Run: headless pygame with SDL's dummy video driver; simulated clock (each Clock.tick advances the game by its frame time, no real sleeping); random seed 0; keys injected as events and as key.get_pressed() state; mouse plan: one left click at the window centre at the start of phase 2, then a move to the lower-right quarter at the start of phase 3.
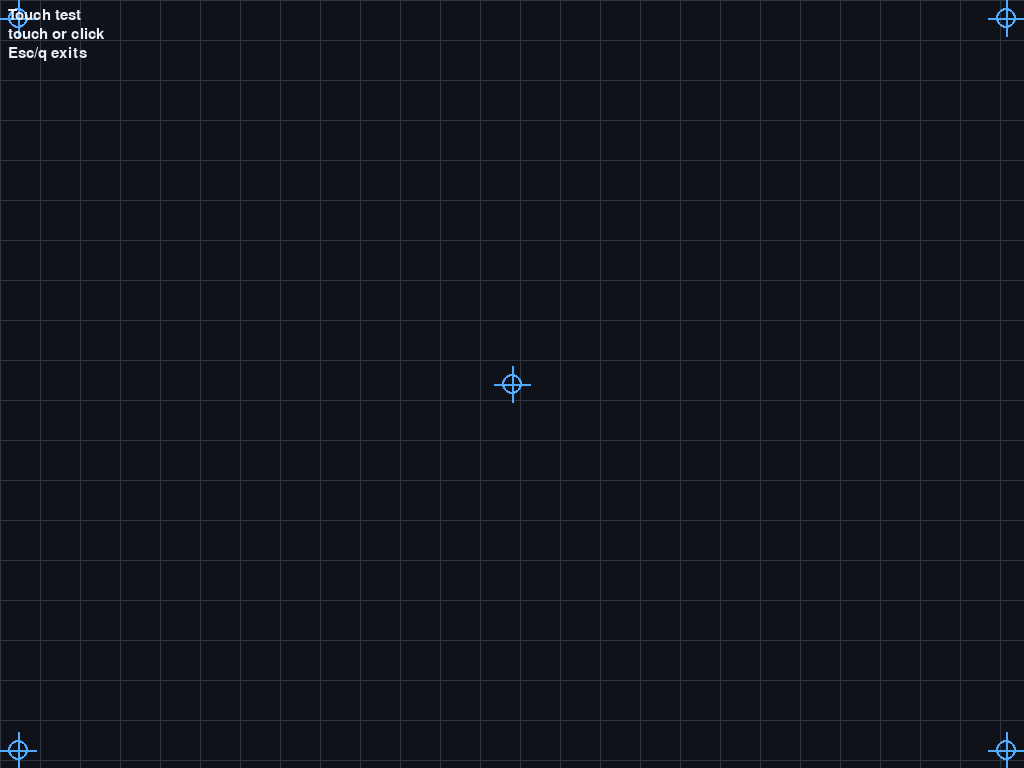
Frame 1 of 4 · flips 1–60 · no input
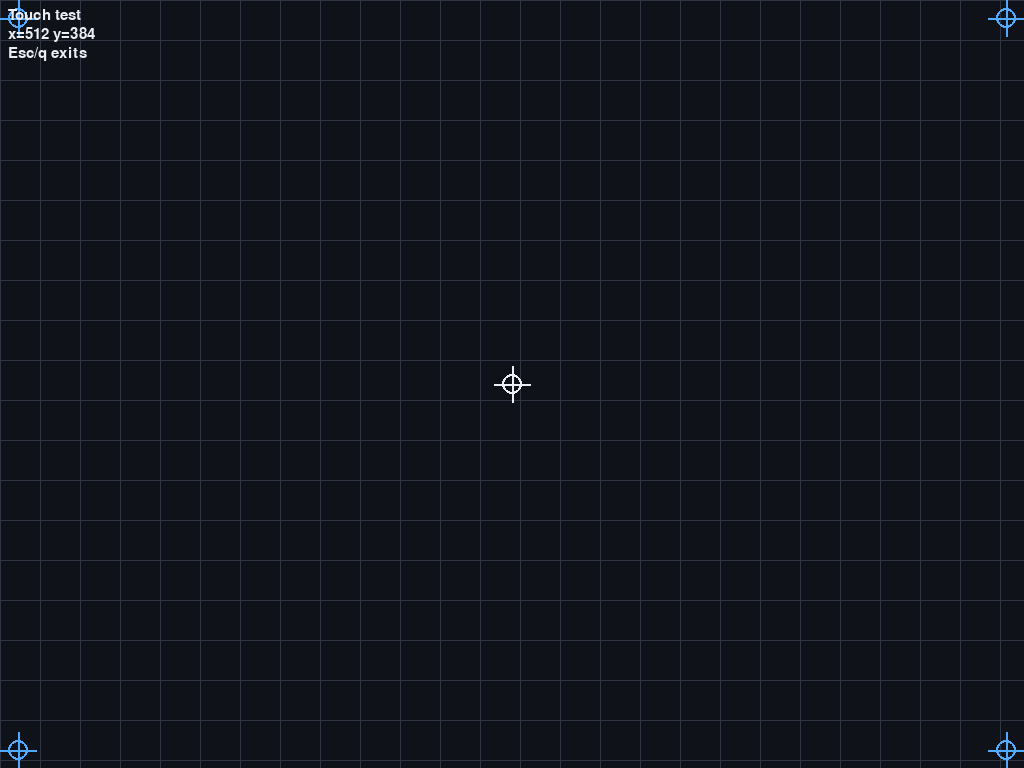
Frame 2 of 4 · flips 61–180 · clicked the window centre · tapped SPACE, RETURN · held RIGHT (→), D
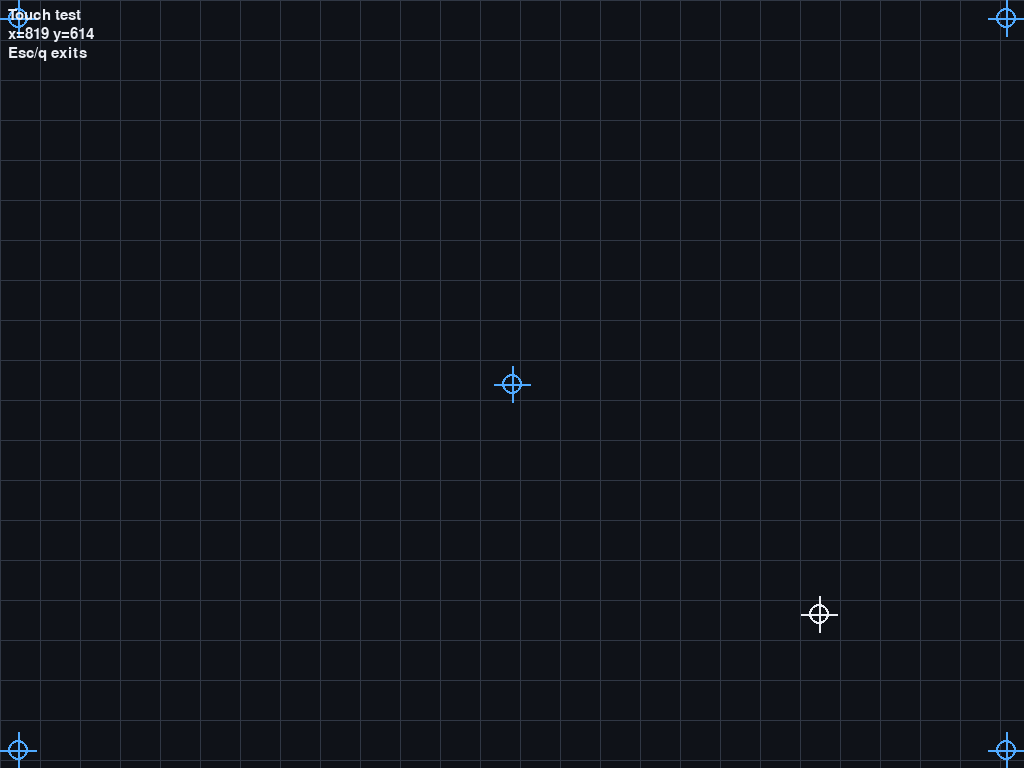
Frame 3 of 4 · flips 181–300 · moved the mouse to the lower-right quarter · held DOWN (↓), S
Frame 4 of 4 · flips 301–420 · held LEFT (←), A, UP (↑), W · screen unchanged from frame 3, image omitted

The pygame program that drew these frames:

#!/usr/bin/env python3
"""Simple pygame touch/mouse coordinate test."""

from __future__ import annotations

import argparse
import os
import sys
import time

os.environ.setdefault("PYGAME_HIDE_SUPPORT_PROMPT", "1")

import pygame


BG = (15, 18, 24)
GRID = (48, 55, 68)
TARGET = (80, 170, 255)
ACTIVE = (255, 64, 120)
TEXT = (235, 238, 245)


def parse_size(value: str) -> tuple[int, int]:
    try:
        width_text, height_text = value.lower().split("x", 1)
        width = int(width_text)
        height = int(height_text)
    except ValueError as exc:
        raise argparse.ArgumentTypeError("size must be WIDTHxHEIGHT") from exc
    if width <= 0 or height <= 0:
        raise argparse.ArgumentTypeError("size values must be positive")
    return width, height


def desktop_size() -> tuple[int, int]:
    sizes = pygame.display.get_desktop_sizes()
    if sizes:
        return sizes[0]
    info = pygame.display.Info()
    return info.current_w or 240, info.current_h or 320


def build_parser() -> argparse.ArgumentParser:
    parser = argparse.ArgumentParser(description="Test touch coordinates.")
    parser.add_argument("--size", type=parse_size, help="Override display size, for example 240x320.")
    parser.add_argument("--duration", type=float, default=0.0, help="Seconds before auto-exit. 0 means wait.")
    parser.add_argument("--windowed", action="store_true", help="Open a window instead of fullscreen.")
    return parser


def draw_cross(surface: pygame.Surface, pos: tuple[int, int], color: tuple[int, int, int]) -> None:
    x, y = pos
    pygame.draw.circle(surface, color, pos, 10, 2)
    pygame.draw.line(surface, color, (x - 18, y), (x + 18, y), 2)
    pygame.draw.line(surface, color, (x, y - 18), (x, y + 18), 2)


def draw(surface: pygame.Surface, font: pygame.font.Font, pos: tuple[int, int] | None, pressed: bool) -> None:
    width, height = surface.get_size()
    surface.fill(BG)

    for x in range(0, width, 40):
        pygame.draw.line(surface, GRID, (x, 0), (x, height), 1)
    for y in range(0, height, 40):
        pygame.draw.line(surface, GRID, (0, y), (width, y), 1)

    margin = 18
    targets = (
        (margin, margin),
        (width - margin, margin),
        (margin, height - margin),
        (width - margin, height - margin),
        (width // 2, height // 2),
    )
    for target in targets:
        draw_cross(surface, target, TARGET)

    if pos:
        draw_cross(surface, pos, ACTIVE if pressed else TEXT)
        coord = f"x={pos[0]} y={pos[1]}"
    else:
        coord = "touch or click"

    lines = [
        "Touch test",
        coord,
        "Esc/q exits",
    ]
    y = 8
    for line in lines:
        rendered = font.render(line, True, TEXT)
        surface.blit(rendered, (8, y))
        y += rendered.get_height() + 4


def main() -> int:
    args = build_parser().parse_args()
    pygame.init()

    driver = pygame.display.get_driver()
    detected_size = desktop_size()
    width, height = args.size or detected_size
    flags = 0 if args.windowed or driver == "offscreen" else pygame.FULLSCREEN
    screen = pygame.display.set_mode((width, height), flags)
    pygame.display.set_caption("Touch Test")
    font = pygame.font.Font(None, 22)

    print(f"SDL driver: {driver}")
    print(f"Detected desktop size: {detected_size[0]}x{detected_size[1]}")
    print(f"Rendered size: {width}x{height}")

    pos: tuple[int, int] | None = None
    pressed = False
    start = time.monotonic()
    clock = pygame.time.Clock()

    while True:
        for event in pygame.event.get():
            if event.type == pygame.QUIT:
                return 0
            if event.type == pygame.KEYDOWN and event.key in (pygame.K_ESCAPE, pygame.K_q):
                return 0
            if event.type == pygame.MOUSEBUTTONDOWN:
                pressed = True
                pos = event.pos
                print(f"down x={pos[0]} y={pos[1]}")
            if event.type == pygame.MOUSEBUTTONUP:
                pressed = False
                pos = event.pos
                print(f"up x={pos[0]} y={pos[1]}")
            if event.type == pygame.MOUSEMOTION:
                pos = event.pos
            if event.type in (pygame.FINGERDOWN, pygame.FINGERMOTION, pygame.FINGERUP):
                pressed = event.type != pygame.FINGERUP
                pos = (round(event.x * width), round(event.y * height))
                print(f"finger x={pos[0]} y={pos[1]}")

        draw(screen, font, pos, pressed)
        pygame.display.flip()

        if args.duration > 0 and time.monotonic() - start >= args.duration:
            return 0

        clock.tick(30)


if __name__ == "__main__":
    try:
        raise SystemExit(main())
    except KeyboardInterrupt:
        pygame.quit()
        raise SystemExit(130)
